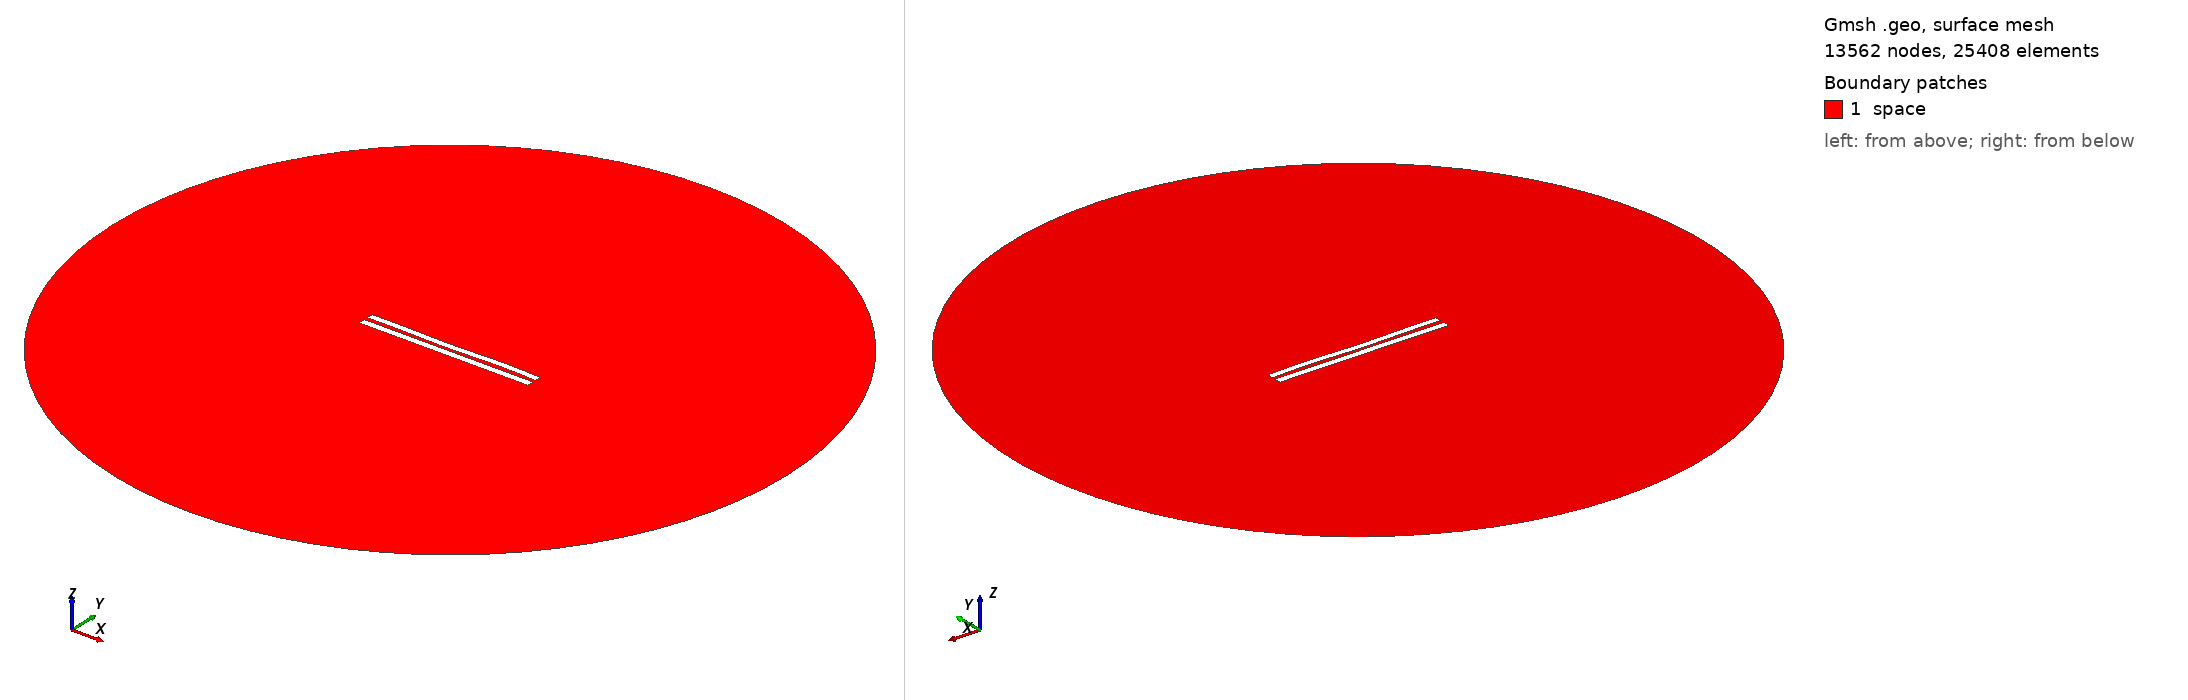

Gmsh geometry script, surface-meshed: 13562 nodes, 25408 surface elements. Boundary patches (legend numbers): 1 space. Left view from above one corner, right view from below the opposite corner. Legend entries are the model's physical surfaces. The drawing asked Gmsh for element sizes between 1% and 20% of the model's largest extent; the script's own settings can give other sizes.

=== 5755.geo (drawn) ===
//---------------------------------------
// Geometry kernel
//---------------------------------------

SetFactory("OpenCASCADE");



//---------------------------------------
// Parameters of the geometry
//---------------------------------------

// Overetch of the upper plate
overetch = 0.125;

// Distance between the plates
distance = 2.5;

// Discretization over the x axis (for the deformation)
nx = 50; 

// Length of the plate
L = 100 - overetch; 

// Number of modes
n = 4; 

// 1st mode coefficient
coeff(1) = -0.075;
beta(1) = 0.596864 * 3.1415926535 / L;

// 2nd mode coefficient
coeff(2) = -0.15;
beta(2) = 1.49418 * 3.1415926535 / L;

// 3rd mode coefficient
coeff(3) = -0.15;
beta(3) = 2.50025 * 3.1415926535 / L;

// 4th mode coefficient
coeff(4) = 0.15;
beta(4) = 3.49999 * 3.1415926535 / L;



//---------------------------------------
// Upper plate (deformed rectangle)
//---------------------------------------

// Coordiantes of the upper plate
xmin = -50;
xmax = 50 - overetch;

// Height of the upper plate
yheight = 4 - 2 * overetch;

// Indexes of the points
UpperID[] = {};
LowerID[] = {};
LeftID[] = {};
RightID[] = {};

// Point index
p = 1;

// Horizontal edges
For i In {1:nx}
    x = xmin + (i-1)*(xmax - xmin)/(nx-1);

    y_bottom = distance / 2 + overetch;
    For j In {1:n}
        C = (Cosh(beta(j)*L) + Cos(beta(j)*L)) / (Sinh(beta(j)*L) + Sin(beta(j)*L));
        y_bottom  = y_bottom + coeff(j) * (Cosh(beta(j)*(x+50)) - Cos(beta(j)*(x+50)) - C * (Sinh(beta(j)*(x+50)) - Sin(beta(j)*(x+50))));
    EndFor

    y_top = y_bottom + yheight;

    Point(p) = {x, y_top, 0, 1.0};
    UpperID[i] = p;
    p = p + 1;

    Point(p) = {x, y_bottom, 0, 1.0};
    LowerID[i] = p;
    p = p + 1;
EndFor

// Create point lists
UpperPts[] = {}; LowerPts[] = {};
For i In {1:nx}
  UpperPts[] += {UpperID[i]};
  LowerPts[] += {LowerID[i]};
EndFor

// Build splines
Spline(1) = {UpperPts[]};
Spline(2) = {LowerPts[]};
Line(3) = {LowerPts[nx-1], UpperPts[nx-1]};
Line(4) = {LowerPts[0], UpperPts[0]};

// Build the plane surface
Curve Loop(1) = {2, 3, -1, -4};
Plane Surface(1) = {1};



//---------------------------------------
// Lower plate (rectangle)
//---------------------------------------

// Vertices
Point(1001) = {-50, -1, 0, 1.0};
Point(1002) = { 50, -1, 0, 1.0};
Point(1003) = { 50,  -5, 0, 1.0};
Point(1004) = {-50,  -5, 0, 1.0};

// Edges
Line(5) = {1001, 1002};
Line(6) = {1002, 1003};
Line(7) = {1003, 1004};
Line(8) = {1004, 1001};

// Plane surface
Line Loop(2) = {5, 6, 7, 8};
Plane Surface(2) = {2}; 



//---------------------------------------
// Outer (fictious) boundary
//---------------------------------------

// Points
Point(1005) = {0, 0, 0};       // Center
Point(1006) = {200, 0, 0};     // Start point
Point(1007) = {0, 200, 0};     // 90 degrees
Point(1008) = {-200, 0, 0};    // 180 degrees
Point(1009) = {0, -200, 0};    // 270 degrees

// Circle arcs (each needs start, center, end)
Circle(9) = {1006, 1005, 1007};
Circle(10) = {1007, 1005, 1008};
Circle(11) = {1008, 1005, 1009};
Circle(12) = {1009, 1005, 1006};

// Plane surface for the entire domain
Curve Loop(3) = {9, 10, 11, 12};
Surface(3) = {3};

// Subtract the plates from the whole domain to obtain the actual domain where we want to solve the equations
BooleanDifference{ Surface{3}; Delete; }{ Surface{1}; Surface{2}; Delete; }




//---------------------------------------
// Transfinite Lines/Curves
//---------------------------------------

// Set the number of points on the boundaries
r = 7;

// Plates
Transfinite Curve {1, 2} = 50*r Using Progression 1;
Transfinite Curve {3, 4} = 2*r Using Progression 1;
Transfinite Line {5, 7} = 50*r Using Progression 1;
Transfinite Line {6, 8} = 2*r Using Progression 1;

// Outer boundary
Transfinite Line {9, 10, 11, 12} = 20 Using Progression 1;



//---------------------------------------
// Physical groups
//---------------------------------------                

// Physical curves (boundaries)
Physical Line("force_segment", 10) = {2};
Physical Line("upper_plate", 11) = {1, 3, 4};
Physical Line("lower_plate", 12) = {5, 6, 7, 8};
Physical Line("boundary", 20) = {9, 10, 11, 12};

// Physical Surfaces
Physical Surface("space", 30) = {3};



//---------------------------------------
// 6. Generate the Mesh
//---------------------------------------

// 2D mesh generation
Mesh 2;
